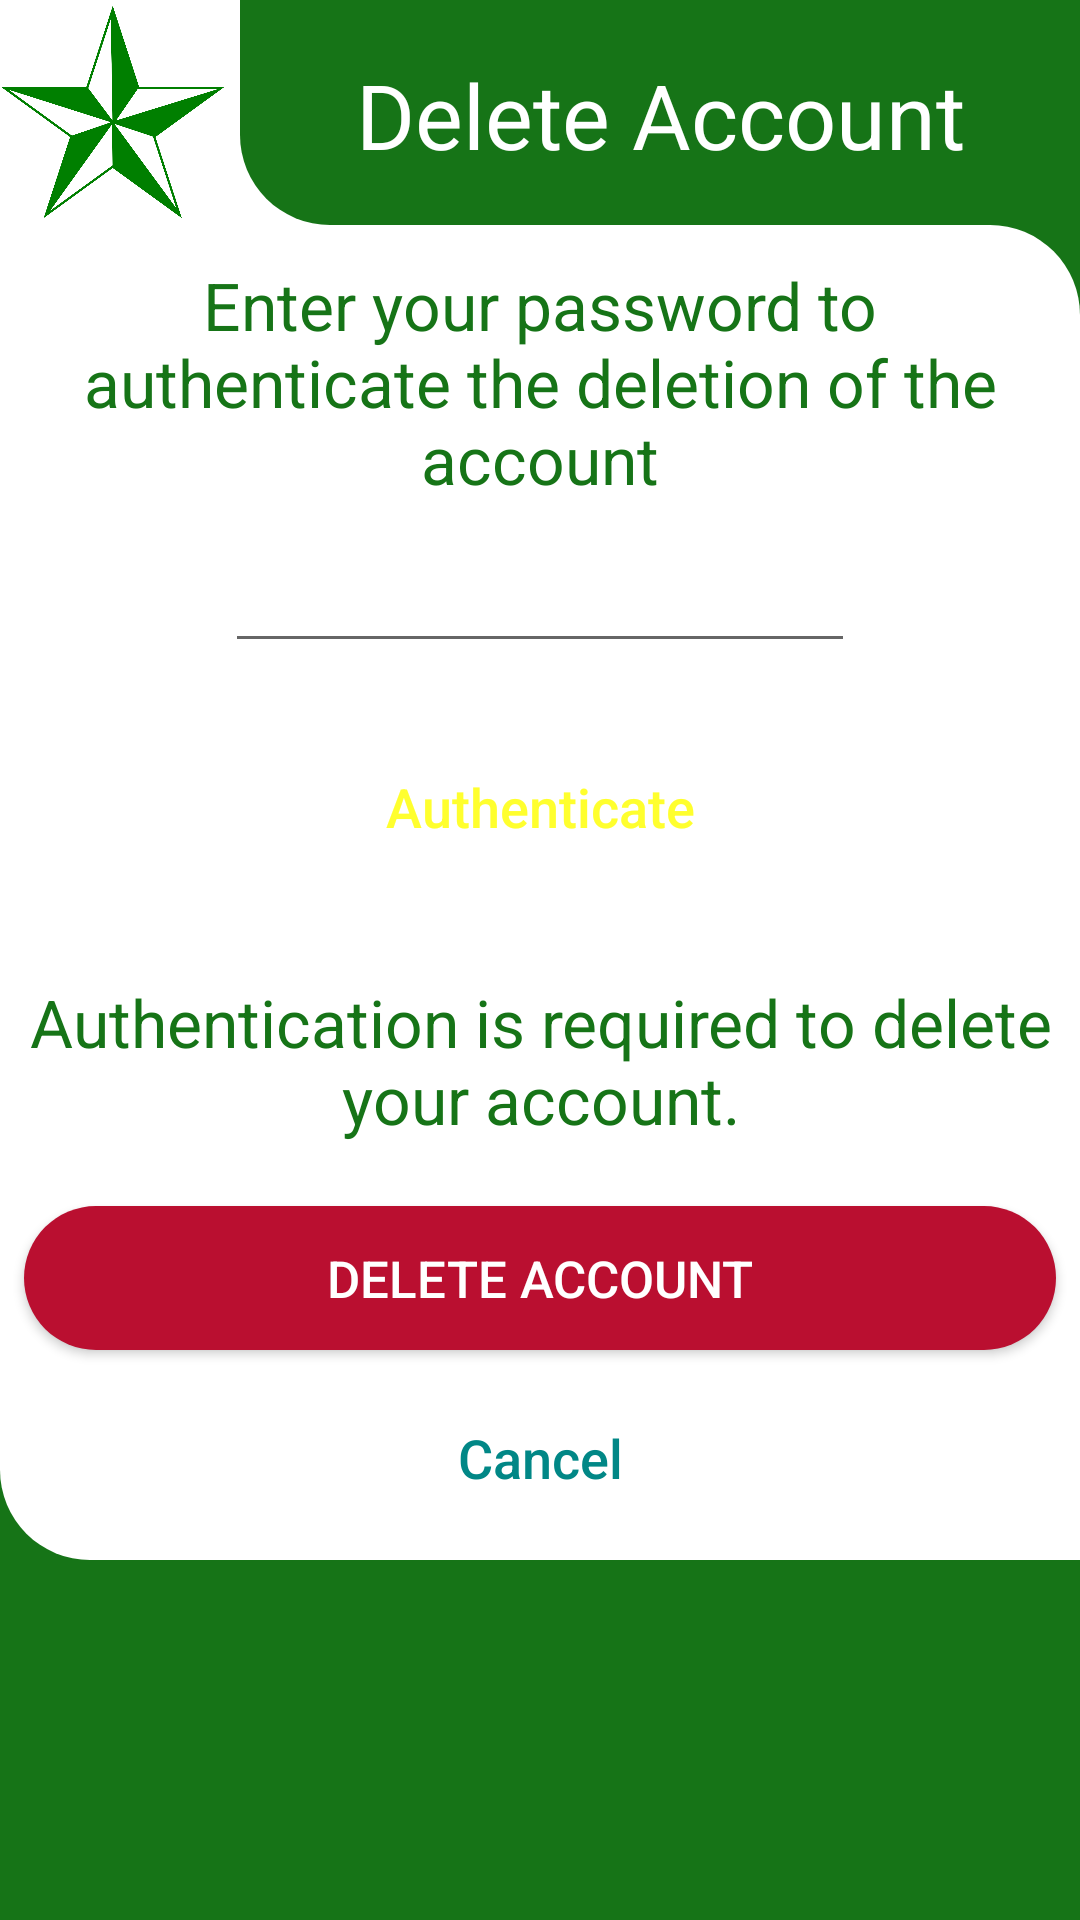

Layout XML and referenced resources for this Android screen:
<!-- AndroidManifest.xml: application theme Theme.LoginRegisterAuth -->
<!-- res/layout/activity_delete_admin_account.xml -->
<?xml version="1.0" encoding="utf-8"?>
<LinearLayout xmlns:android="http://schemas.android.com/apk/res/android"
    xmlns:app="http://schemas.android.com/apk/res-auto"
    xmlns:tools="http://schemas.android.com/tools"
    android:layout_width="match_parent"
    android:layout_height="match_parent"
    tools:context=".DeleteAdminAccount"
    android:orientation="vertical"
    android:background="@drawable/bordergradient">

    <LinearLayout
        android:layout_width="wrap_content"
        android:layout_height="wrap_content"
        android:orientation="horizontal">

        <ImageView
            android:id="@+id/imageView"
            android:layout_width="75dp"
            android:layout_height="75dp"
            android:src="@drawable/dlsudlogo" />

        <RelativeLayout
            android:id="@+id/relativeLayout"
            android:layout_width="match_parent"
            android:layout_height="75dp"
            android:layout_marginLeft="5dp"
            android:background="@drawable/bordergradient_upper">

            <TextView
                android:layout_width="match_parent"
                android:layout_height="wrap_content"
                android:gravity="center"
                android:paddingTop="18dp"
                android:text="Delete Account"
                android:textColor="@color/white"
                android:textSize="30sp" />
        </RelativeLayout>
    </LinearLayout>

    <LinearLayout
        android:id="@+id/LinearLayout02"
        android:layout_width="match_parent"
        android:layout_height="wrap_content"
        android:background="@drawable/bordergradient_lower"
        android:orientation="vertical"
        android:gravity="center">

        <TextView
            android:id="@+id/textView4"
            android:layout_width="wrap_content"
            android:layout_height="wrap_content"
            android:layout_marginStart="8dp"
            android:layout_marginTop="12dp"
            android:layout_marginEnd="8dp"
            android:text="Enter your password to authenticate the deletion of the account"
            android:textAlignment="center"
            android:textAllCaps="false"
            android:textColor="#167417"
            android:textSize="22sp" />

        <EditText
            android:id="@+id/conPassEdittxt"
            android:layout_width="wrap_content"
            android:layout_height="wrap_content"
            android:layout_marginStart="8dp"
            android:layout_marginTop="12dp"
            android:layout_marginEnd="8dp"
            android:ems="10"
            android:inputType="textPassword"
            app:layout_constraintEnd_toEndOf="parent"
            app:layout_constraintStart_toStartOf="parent"
            app:layout_constraintTop_toBottomOf="@+id/textView4" />

        <androidx.appcompat.widget.AppCompatButton
            android:id="@+id/confirmPassBtn"
            android:layout_width="match_parent"
            android:layout_height="wrap_content"
            android:layout_marginStart="8dp"
            android:layout_marginTop="24dp"
            android:layout_marginEnd="8dp"
            android:text="Authenticate"
            android:textSize="18dp"
            android:textAllCaps="false"
            android:background="@drawable/custom_authen"
            android:textColor="@drawable/tc_authen"
            app:layout_constraintEnd_toEndOf="parent"
            app:layout_constraintStart_toStartOf="parent"
            app:layout_constraintTop_toBottomOf="@+id/conPassEdittxt" />

        <TextView
            android:id="@+id/txtviewAuthenticate"
            android:layout_width="match_parent"
            android:layout_height="wrap_content"
            android:layout_marginStart="8dp"
            android:layout_marginTop="33dp"
            android:layout_marginEnd="8dp"
            android:text="Authentication is required to delete your account."
            android:textAlignment="center"
            android:textColor="#167417"
            android:textSize="22sp"
            app:layout_constraintEnd_toEndOf="parent"
            app:layout_constraintStart_toStartOf="parent"
            app:layout_constraintTop_toBottomOf="@+id/confirmPassBtn" />

        <androidx.appcompat.widget.AppCompatButton
            android:id="@+id/deleteUserBtn"
            android:layout_width="match_parent"
            android:layout_height="wrap_content"
            android:layout_marginStart="8dp"
            android:layout_marginTop="21dp"
            android:layout_marginEnd="8dp"
            android:textSize="17sp"
            android:text="Delete Account"
            android:background="@drawable/custom_delete"
            android:textColor="@color/white"
            app:layout_constraintEnd_toEndOf="parent"
            app:layout_constraintHorizontal_bias="0.0"
            app:layout_constraintStart_toStartOf="parent"
            app:layout_constraintTop_toBottomOf="@+id/txtviewAuthenticate" />

        <androidx.appcompat.widget.AppCompatButton
            android:id="@+id/returnDeleteBtn"
            android:layout_width="wrap_content"
            android:layout_height="wrap_content"
            android:layout_marginStart="8dp"
            android:layout_marginTop="12dp"
            android:layout_marginEnd="8dp"
            android:layout_marginBottom="10dp"
            android:text="Cancel"
            android:textSize="18sp"
            android:textAllCaps="false"
            android:background="@null"
            android:textColor="@drawable/btn_others"
            app:layout_constraintEnd_toEndOf="parent"
            app:layout_constraintStart_toStartOf="parent"
            app:layout_constraintTop_toBottomOf="@+id/deleteUserBtn" />
    </LinearLayout>

</LinearLayout>
<!-- resources referenced by this layout -->
<resources>
  <color name="white">#FFFFFFFF</color>
  <!-- drawable bordergradient_lower (drawable) -->
  <?xml version="1.0" encoding="utf-8"?>
  <shape xmlns:android="http://schemas.android.com/apk/res/android"
      android:padding="10dp"
      android:shape="rectangle">
      <solid android:color="@color/white" />
      <corners
          android:topRightRadius="30dp"
          android:bottomLeftRadius="30dp"/>
  
  </shape>
  <!-- drawable bordergradient_upper (drawable) -->
  <?xml version="1.0" encoding="utf-8"?>
  <shape xmlns:android="http://schemas.android.com/apk/res/android"
      android:padding="10dp"
      android:shape="rectangle">
      <solid android:color="#167417" />
      <corners
          android:bottomLeftRadius="30dp"
          />
  
  </shape>
  <!-- drawable btn_others (drawable) -->
  <?xml version="1.0" encoding="utf-8"?>
  <selector xmlns:android="http://schemas.android.com/apk/res/android">
      <item android:state_pressed="true" android:color="@color/yellow" android:background="@null"/>
      <item android:state_enabled="true" android:color="@color/teal_700" android:background="@null"/>
      <item android:state_pressed="false" android:color="@color/teal_700" android:background="@null" />
  
  </selector>
  <!-- drawable custom_authen (drawable) -->
  <?xml version="1.0" encoding="utf-8"?>
  <selector xmlns:android="http://schemas.android.com/apk/res/android">
  
      <item android:drawable="@drawable/btn_authen2" android:state_enabled="true" android:textColor="@color/yellow" />
      <item android:drawable="@drawable/btn_authen1" android:state_enabled="false" android:textColor="@color/white"/>
      
      <item android:drawable="@drawable/btn_authen2" android:textColor="@color/yellow"/>
  </selector>
  <!-- drawable custom_delete (drawable) -->
  <?xml version="1.0" encoding="utf-8"?>
  <selector xmlns:android="http://schemas.android.com/apk/res/android">
  
      <item android:drawable="@drawable/btn_delete" android:state_enabled="true" android:textColor="@color/yellow" />
      <item android:drawable="@drawable/btn_delete2" android:state_enabled="false" android:textColor="@color/white"/>
      
      <item android:drawable="@drawable/btn_delete" android:textColor="@color/white"/>
  </selector>
  <!-- drawable tc_authen (drawable) -->
  <?xml version="1.0" encoding="utf-8"?>
  <selector xmlns:android="http://schemas.android.com/apk/res/android">
      
      <item android:state_enabled="false" android:color="#9D9FA2" />
      <item android:color="@color/yellow"/>
  </selector>
  <color name="yellow">#FFFF2E</color>
  <color name="teal_700">#FF018786</color>
  <!-- drawable btn_authen2 (drawable-v24) -->
  <?xml version="1.0" encoding="utf-8"?>
  <shape xmlns:android="http://schemas.android.com/apk/res/android" android:shape="rectangle">
      <solid android:color="@color/quantum_teal700"/>
      <corners android:radius="50dp"></corners>
  
  </shape>
  <!-- drawable btn_authen1 (drawable) -->
  <?xml version="1.0" encoding="utf-8"?>
  <shape xmlns:android="http://schemas.android.com/apk/res/android" android:shape="rectangle">
      <solid android:color="@color/quantum_grey700"/>
      <corners android:radius="50dp"></corners>
  
  
  </shape>
  <!-- drawable btn_delete (drawable) -->
  <?xml version="1.0" encoding="utf-8"?>
  <shape xmlns:android="http://schemas.android.com/apk/res/android" android:shape="rectangle">
      <solid android:color="#BA0F30"/>
      <corners android:radius="50dp"></corners>
  
  </shape>
  <!-- drawable btn_delete2 (drawable) -->
  <?xml version="1.0" encoding="utf-8"?>
  <shape xmlns:android="http://schemas.android.com/apk/res/android" android:shape="rectangle">
      <solid android:color="@color/quantum_grey700"/>
      <corners android:radius="50dp"></corners>
  
  </shape>
  <color name="purple_500">#FF6200EE</color>
  <color name="purple_700">#FF3700B3</color>
  <color name="teal_200">#FF03DAC5</color>
  <color name="black">#FF000000</color>
</resources>
